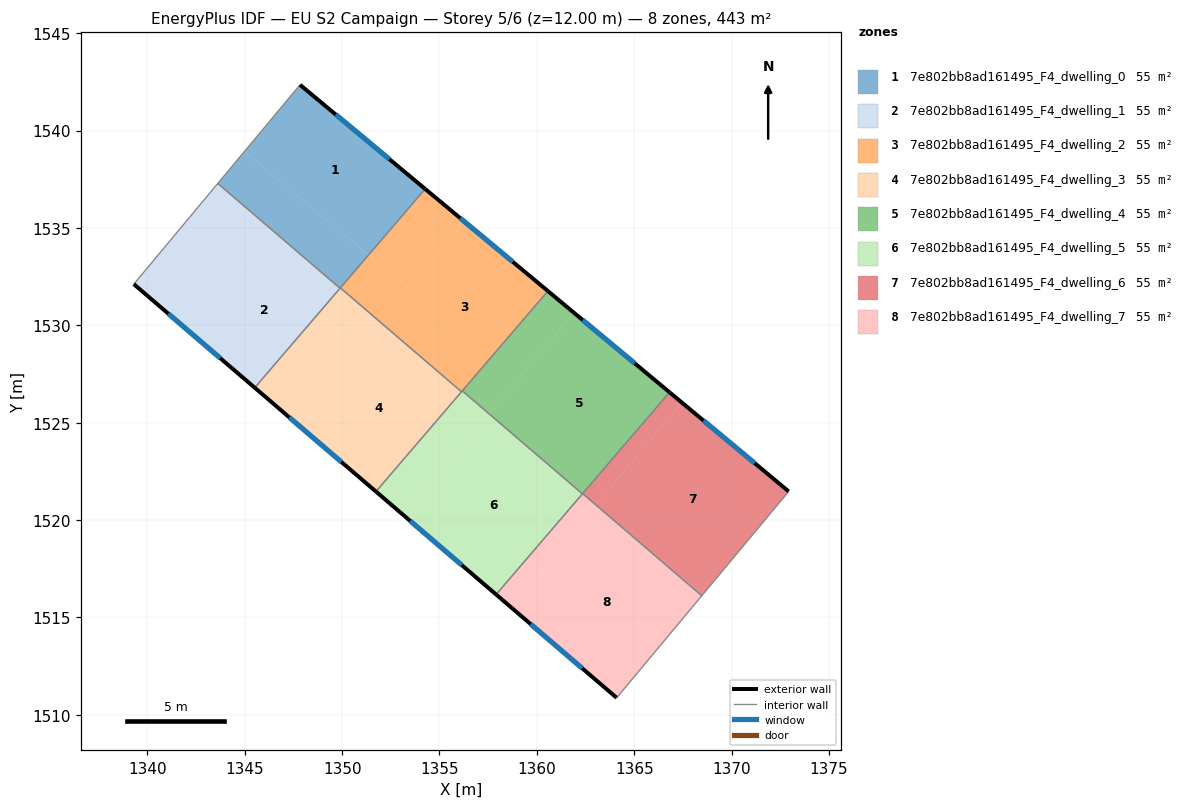
=== STOREY PLAN SPEC (per zone: floor XY polygon, exterior-wall plan segments, windows/doors) ===
zone 1: 7e802bb8ad161495_F4_dwelling_0  (55.4 m²)
  floor: (1354.26, 1537.00) (1351.35, 1533.61) (1344.98, 1538.92) (1347.84, 1542.35)
  floor: (1351.35, 1533.61) (1349.89, 1531.91) (1343.61, 1537.29) (1344.98, 1538.92)
  exterior wall: (1354.27, 1537.00) – (1347.84, 1542.35)  [8.4 m]
    window: (1352.43, 1538.53) – (1349.67, 1540.83)  [4.6 m²]
  interior walls: 4
zone 2: 7e802bb8ad161495_F4_dwelling_1  (55.4 m²)
  floor: (1349.89, 1531.90) (1345.51, 1526.80) (1342.10, 1529.72) (1346.37, 1534.84)
  floor: (1346.37, 1534.84) (1342.10, 1529.72) (1339.30, 1532.12) (1343.61, 1537.29) (1349.89, 1531.91)
  exterior wall: (1339.30, 1532.12) – (1345.51, 1526.80)  [8.2 m]
    window: (1341.08, 1530.60) – (1343.74, 1528.32)  [4.5 m²]
  interior walls: 3
zone 3: 7e802bb8ad161495_F4_dwelling_2  (55.4 m²)
  floor: (1360.57, 1531.76) (1356.16, 1526.62) (1353.83, 1528.56) (1351.99, 1530.14) (1356.30, 1535.31)
  floor: (1353.43, 1531.88) (1352.00, 1530.15) (1351.37, 1530.67) (1349.91, 1531.92) (1351.35, 1533.61)
  floor: (1356.16, 1526.62) (1356.13, 1526.59) (1353.83, 1528.56)
  floor: (1356.30, 1535.31) (1351.99, 1530.14) (1351.37, 1530.67) (1352.00, 1530.15) (1353.43, 1531.88) (1351.35, 1533.61) (1354.27, 1537.00)
  exterior wall: (1360.57, 1531.76) – (1354.27, 1537.00)  [8.2 m]
    window: (1358.77, 1533.26) – (1356.07, 1535.51)  [4.5 m²]
  interior walls: 4
zone 4: 7e802bb8ad161495_F4_dwelling_3  (55.4 m²)
  floor: (1353.83, 1528.56) (1356.13, 1526.59) (1351.74, 1521.46) (1347.66, 1524.95) (1351.97, 1530.12)
  floor: (1351.37, 1530.67) (1351.99, 1530.14) (1347.66, 1524.95) (1345.51, 1526.80) (1349.89, 1531.90)
  floor: (1353.83, 1528.56) (1351.97, 1530.12) (1351.99, 1530.14)
  floor: (1351.37, 1530.67) (1349.89, 1531.91) (1349.91, 1531.92)
  exterior wall: (1345.51, 1526.80) – (1351.74, 1521.46)  [8.2 m]
    window: (1347.29, 1525.27) – (1349.96, 1522.99)  [4.5 m²]
  interior walls: 4
zone 5: 7e802bb8ad161495_F4_dwelling_4  (55.4 m²)
  floor: (1366.81, 1526.56) (1362.37, 1521.38) (1359.79, 1523.53) (1357.55, 1525.46) (1361.89, 1530.66)
  floor: (1362.37, 1521.38) (1362.34, 1521.35) (1359.79, 1523.53)
  floor: (1361.89, 1530.66) (1357.55, 1525.46) (1357.31, 1525.66) (1356.17, 1526.64) (1360.57, 1531.76)
  exterior wall: (1366.82, 1526.56) – (1360.57, 1531.76)  [8.1 m]
    window: (1365.03, 1528.05) – (1362.35, 1530.28)  [4.5 m²]
  interior walls: 4
zone 6: 7e802bb8ad161495_F4_dwelling_5  (55.4 m²)
  floor: (1359.79, 1523.53) (1362.34, 1521.35) (1357.91, 1516.18) (1353.18, 1520.22) (1357.52, 1525.42)
  floor: (1359.79, 1523.53) (1357.52, 1525.42) (1357.55, 1525.46)
  floor: (1357.31, 1525.66) (1357.55, 1525.46) (1353.18, 1520.22) (1351.74, 1521.46) (1356.16, 1526.62)
  floor: (1357.31, 1525.66) (1356.16, 1526.62) (1356.17, 1526.64)
  exterior wall: (1351.74, 1521.46) – (1357.91, 1516.18)  [8.1 m]
    window: (1353.50, 1519.95) – (1356.14, 1517.69)  [4.5 m²]
  interior walls: 4
zone 7: 7e802bb8ad161495_F4_dwelling_6  (55.4 m²)
  floor: (1372.93, 1521.47) (1368.53, 1516.19) (1363.36, 1520.50) (1363.04, 1520.78) (1367.43, 1526.05)
  floor: (1368.53, 1516.19) (1368.47, 1516.12) (1363.36, 1520.50)
  floor: (1367.43, 1526.05) (1363.06, 1520.81) (1362.37, 1521.38) (1366.81, 1526.56)
  floor: (1363.06, 1520.81) (1363.04, 1520.78) (1362.35, 1521.36) (1362.37, 1521.38)
  exterior wall: (1372.93, 1521.47) – (1366.82, 1526.56)  [8.0 m]
    window: (1371.19, 1522.92) – (1368.56, 1525.11)  [4.4 m²]
  interior walls: 3
zone 8: 7e802bb8ad161495_F4_dwelling_7  (55.4 m²)
  floor: (1363.04, 1520.78) (1358.66, 1515.53) (1357.91, 1516.18) (1362.35, 1521.36)
  floor: (1368.47, 1516.12) (1364.10, 1510.87) (1358.66, 1515.53) (1363.04, 1520.78)
  exterior wall: (1357.91, 1516.18) – (1364.10, 1510.87)  [8.2 m]
    window: (1359.68, 1514.66) – (1362.33, 1512.39)  [4.5 m²]
  interior walls: 4

=== DERIVED (storey summary) ===
Building: EU S2 Campaign
Storey: 5 of 6  (floor level z = 12.00 m)
Storey gross floor area: 442.8 m²
Zones on this storey: 8
  - 7e802bb8ad161495_F4_dwelling_0: floor 55.4 m²; exterior wall 8.4 m (25.1 m²); 1 window(s) 4.6 m²; WWR 18.4%
  - 7e802bb8ad161495_F4_dwelling_1: floor 55.4 m²; exterior wall 8.2 m (24.5 m²); 1 window(s) 4.5 m²; WWR 18.4%
  - 7e802bb8ad161495_F4_dwelling_2: floor 55.4 m²; exterior wall 8.2 m (24.6 m²); 1 window(s) 4.5 m²; WWR 18.4%
  - 7e802bb8ad161495_F4_dwelling_3: floor 55.4 m²; exterior wall 8.2 m (24.6 m²); 1 window(s) 4.5 m²; WWR 18.4%
  - 7e802bb8ad161495_F4_dwelling_4: floor 55.4 m²; exterior wall 8.1 m (24.4 m²); 1 window(s) 4.5 m²; WWR 18.4%
  - 7e802bb8ad161495_F4_dwelling_5: floor 55.4 m²; exterior wall 8.1 m (24.4 m²); 1 window(s) 4.5 m²; WWR 18.4%
  - 7e802bb8ad161495_F4_dwelling_6: floor 55.4 m²; exterior wall 8.0 m (23.9 m²); 1 window(s) 4.4 m²; WWR 18.4%
  - 7e802bb8ad161495_F4_dwelling_7: floor 55.4 m²; exterior wall 8.2 m (24.5 m²); 1 window(s) 4.5 m²; WWR 18.4%
Zone adjacency (shared interzone walls):
  - 7e802bb8ad161495_F4_dwelling_0 ↔ 7e802bb8ad161495_F4_dwelling_1
  - 7e802bb8ad161495_F4_dwelling_0 ↔ 7e802bb8ad161495_F4_dwelling_2
  - 7e802bb8ad161495_F4_dwelling_0 ↔ 7e802bb8ad161495_F4_dwelling_3
  - 7e802bb8ad161495_F4_dwelling_1 ↔ 7e802bb8ad161495_F4_dwelling_3
  - 7e802bb8ad161495_F4_dwelling_2 ↔ 7e802bb8ad161495_F4_dwelling_3
  - 7e802bb8ad161495_F4_dwelling_2 ↔ 7e802bb8ad161495_F4_dwelling_4
  - 7e802bb8ad161495_F4_dwelling_2 ↔ 7e802bb8ad161495_F4_dwelling_5
  - 7e802bb8ad161495_F4_dwelling_3 ↔ 7e802bb8ad161495_F4_dwelling_5
  - 7e802bb8ad161495_F4_dwelling_4 ↔ 7e802bb8ad161495_F4_dwelling_5
  - 7e802bb8ad161495_F4_dwelling_4 ↔ 7e802bb8ad161495_F4_dwelling_6
  - 7e802bb8ad161495_F4_dwelling_4 ↔ 7e802bb8ad161495_F4_dwelling_7
  - 7e802bb8ad161495_F4_dwelling_5 ↔ 7e802bb8ad161495_F4_dwelling_7
  - 7e802bb8ad161495_F4_dwelling_6 ↔ 7e802bb8ad161495_F4_dwelling_7